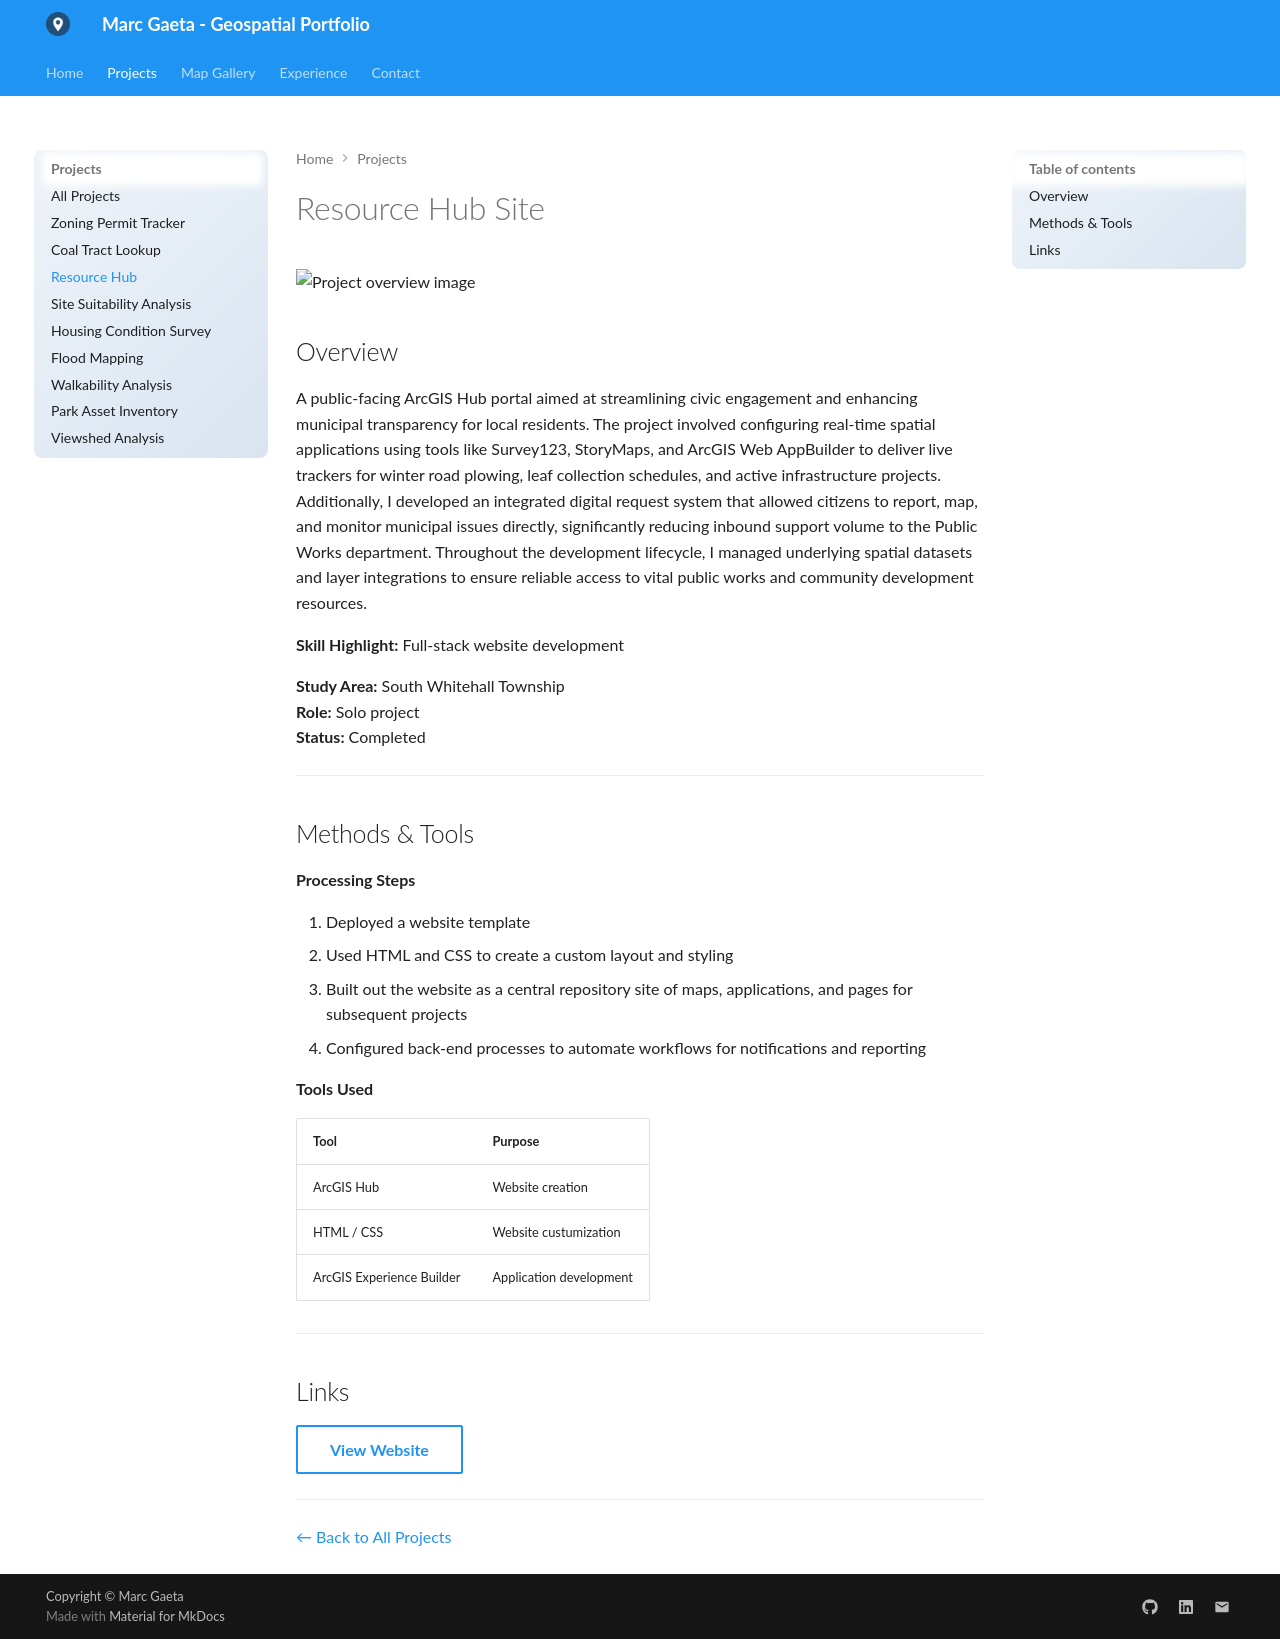

repository: marcgaeta/gis-portfolio · page: projects/swt-hub/index.html · generator: mkdocs

# Resource Hub Site

![Project overview image](../assets/images/swt-hub.png)

## Overview

A public-facing ArcGIS Hub portal aimed at streamlining civic engagement and enhancing municipal transparency for local residents. The project involved configuring real-time spatial applications using tools like Survey123, StoryMaps, and ArcGIS Web AppBuilder to deliver live trackers for winter road plowing, leaf collection schedules, and active infrastructure projects. Additionally, I developed an integrated digital request system that allowed citizens to report, map, and monitor municipal issues directly, significantly reducing inbound support volume to the Public Works department. Throughout the development lifecycle, I managed underlying spatial datasets and layer integrations to ensure reliable access to vital public works and community development resources.

**Skill Highlight:** Full-stack website development

**Study Area:** South Whitehall Township  
**Role:** Solo project  
**Status:** Completed

---

## Methods & Tools

**Processing Steps**

1. Deployed a website template
2. Used HTML and CSS to create a custom layout and styling 
3. Built out the website as a central repository site of maps, applications, and pages for subsequent projects
4. Configured back-end processes to automate workflows for notifications and reporting

**Tools Used**

| Tool | Purpose |
|------|---------|
| ArcGIS Hub |  Website creation |
| HTML / CSS |  Website custumization |
| ArcGIS Experience Builder |  Application development |

---

## Links

[View Website](https://resident-resource-hub-swt-public-works.hub.arcgis.com/){ .md-button }

---

[← Back to All Projects](../)
